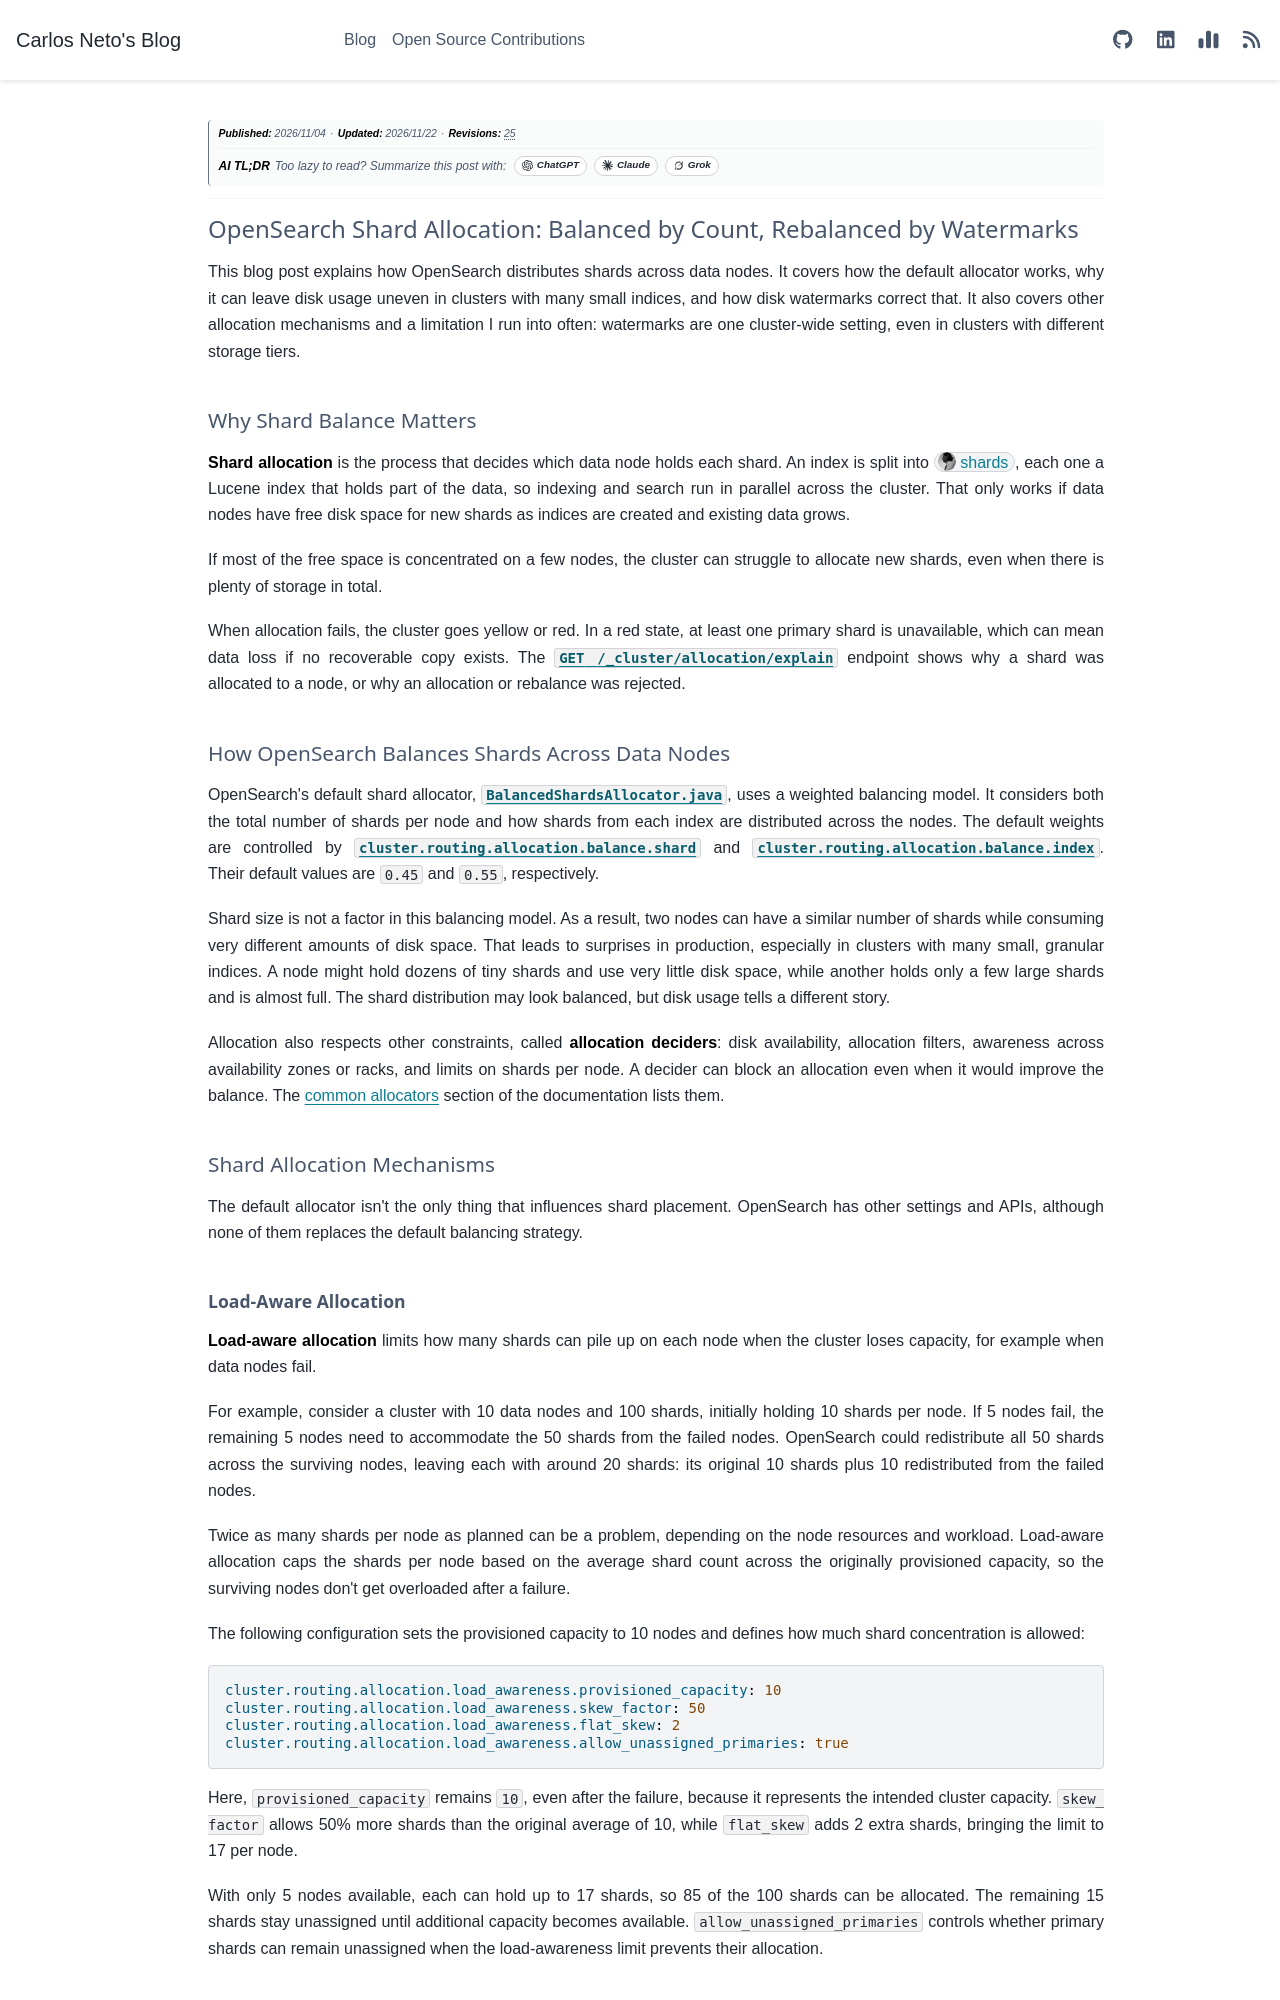

repository: c-neto/carlosneto.dev · page: blog/2026/2026-11-04-opensearch-watermark/index.html · generator: sphinx

---
tags: opensearch, sharding
date: "2026-11-04"
category: Observability
author: Carlos Neto
title: "OpenSearch Shard Allocation: Balanced by Count, Rebalanced by Watermarks"
description: "How the OpenSearch default allocator balances shards by count instead of size, why that skews disk usage in clusters with many small indices, how disk watermarks correct it, and why one watermark setting for all tiers hurts."
myst:
  html_meta:
    description: "How the OpenSearch default allocator balances shards by count instead of size, why that skews disk usage in clusters with many small indices, how disk watermarks correct it, and why one watermark setting for all tiers hurts."
og:title: "OpenSearch Shard Allocation: Balanced by Count, Rebalanced by Watermarks"
og:description: "How the OpenSearch default allocator balances shards by count instead of size, why that skews disk usage in clusters with many small indices, how disk watermarks correct it, and why one watermark setting for all tiers hurts."
---

*__Publication Date:__ 2026/11/04*

---

# OpenSearch Shard Allocation: Balanced by Count, Rebalanced by Watermarks

This blog post explains how OpenSearch distributes shards across data nodes. It covers how the default allocator works, why it can leave disk usage uneven in clusters with many small indices, and how disk watermarks correct that. It also covers other allocation mechanisms and a limitation I run into often: watermarks are one cluster-wide setting, even in clusters with different storage tiers.

## Why Shard Balance Matters

**Shard allocation** is the process that decides which data node holds each shard. An index is split into [shards](/blog/2025/2025-01-05-opensearch-concepts-index-and-shards.md), each one a Lucene index that holds part of the data, so indexing and search run in parallel across the cluster. That only works if data nodes have free disk space for new shards as indices are created and existing data grows.

If most of the free space is concentrated on a few nodes, the cluster can struggle to allocate new shards, even when there is plenty of storage in total.

When allocation fails, the cluster goes yellow or red. In a red state, at least one primary shard is unavailable, which can mean data loss if no recoverable copy exists. The [`GET /_cluster/allocation/explain`](https://docs.opensearch.org/latest/api-reference/cluster-api/cluster-allocation/) endpoint shows why a shard was allocated to a node, or why an allocation or rebalance was rejected.

## How OpenSearch Balances Shards Across Data Nodes

OpenSearch's default shard allocator, [`BalancedShardsAllocator.java`](https://github.com/opensearch-project/OpenSearch/blob/main/server/src/main/java/org/opensearch/cluster/routing/allocation/allocator/BalancedShardsAllocator.java), uses a weighted balancing model. It considers both the total number of shards per node and how shards from each index are distributed across the nodes. The default weights are controlled by [`cluster.routing.allocation.balance.shard`](https://docs.opensearch.org/latest/install-and-configure/configuring-opensearch/cluster-settings/) and [`cluster.routing.allocation.balance.index`](https://docs.opensearch.org/latest/install-and-configure/configuring-opensearch/cluster-settings/). Their default values are `0.45` and `0.55`, respectively.

Shard size is not a factor in this balancing model. As a result, two nodes can have a similar number of shards while consuming very different amounts of disk space. That leads to surprises in production, especially in clusters with many small, granular indices. A node might hold dozens of tiny shards and use very little disk space, while another holds only a few large shards and is almost full. The shard distribution may look balanced, but disk usage tells a different story.

Allocation also respects other constraints, called **allocation deciders**: disk availability, allocation filters, awareness across availability zones or racks, and limits on shards per node. A decider can block an allocation even when it would improve the balance. The [common allocators](https://docs.opensearch.org/latest/api-reference/cluster-api/cluster-allocation/#common-allocators) section of the documentation lists them.

## Shard Allocation Mechanisms

The default allocator isn't the only thing that influences shard placement. OpenSearch has other settings and APIs, although none of them replaces the default balancing strategy.

### Load-Aware Allocation

**Load-aware allocation** limits how many shards can pile up on each node when the cluster loses capacity, for example when data nodes fail.

For example, consider a cluster with 10 data nodes and 100 shards, initially holding 10 shards per node. If 5 nodes fail, the remaining 5 nodes need to accommodate the 50 shards from the failed nodes. OpenSearch could redistribute all 50 shards across the surviving nodes, leaving each with around 20 shards: its original 10 shards plus 10 redistributed from the failed nodes.

Twice as many shards per node as planned can be a problem, depending on the node resources and workload. Load-aware allocation caps the shards per node based on the average shard count across the originally provisioned capacity, so the surviving nodes don't get overloaded after a failure.

The following configuration sets the provisioned capacity to 10 nodes and defines how much shard concentration is allowed:

```yaml
cluster.routing.allocation.load_awareness.provisioned_capacity: 10
cluster.routing.allocation.load_awareness.skew_factor: 50
cluster.routing.allocation.load_awareness.flat_skew: 2
cluster.routing.allocation.load_awareness.allow_unassigned_primaries: true
```

Here, `provisioned_capacity` remains `10`, even after the failure, because it represents the intended cluster capacity. `skew_factor` allows 50% more shards than the original average of 10, while `flat_skew` adds 2 extra shards, bringing the limit to 17 per node.

With only 5 nodes available, each can hold up to 17 shards, so 85 of the 100 shards can be allocated. The remaining 15 shards stay unassigned until additional capacity becomes available. `allow_unassigned_primaries` controls whether primary shards can remain unassigned when the load-awareness limit prevents their allocation.
